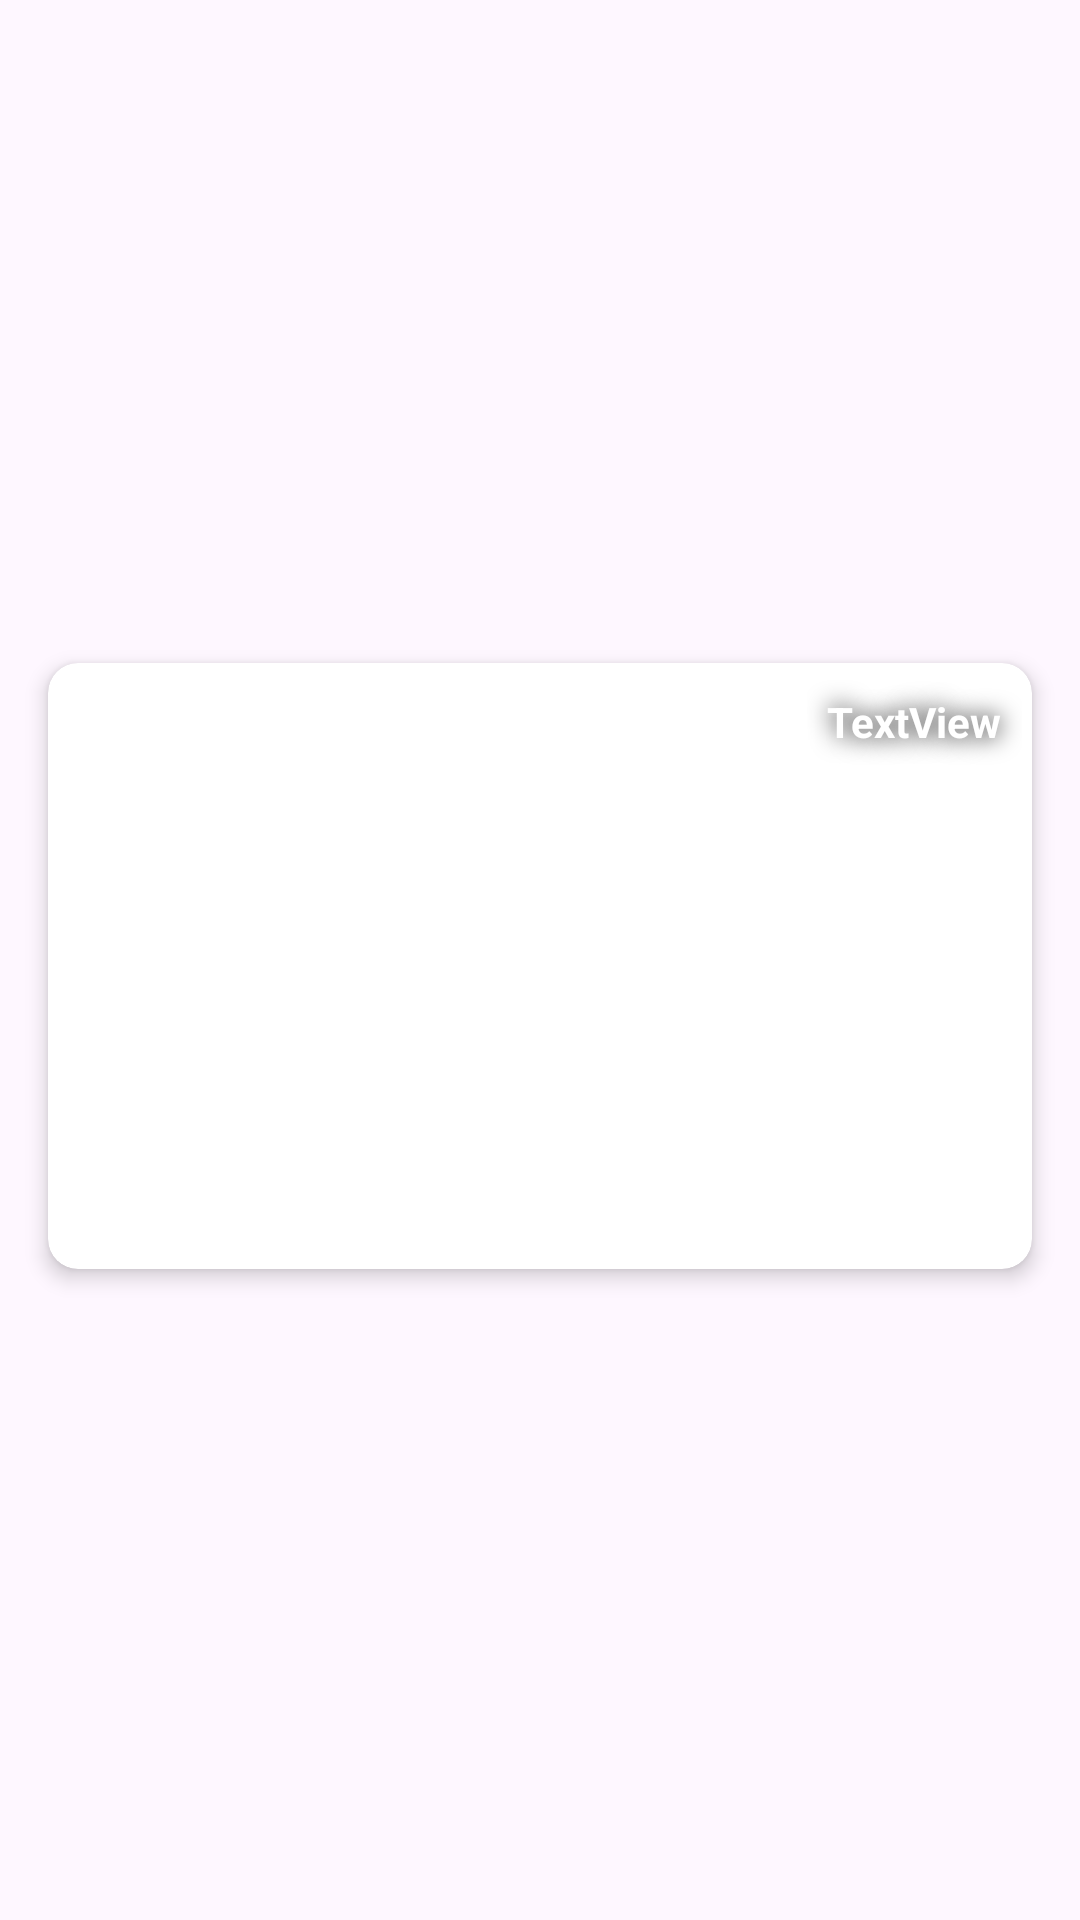

Layout XML and referenced resources for this Android screen:
<!-- AndroidManifest.xml: application theme Theme.TravelApp -->
<!-- res/layout/card_layout.xml -->
<?xml version="1.0" encoding="utf-8"?>

<androidx.constraintlayout.widget.ConstraintLayout xmlns:android="http://schemas.android.com/apk/res/android"
    xmlns:app="http://schemas.android.com/apk/res-auto"
    xmlns:tools="http://schemas.android.com/tools"
    android:layout_width="match_parent"
    android:layout_height="wrap_content">

    <androidx.cardview.widget.CardView
        android:layout_width="0dp"
        android:layout_height="wrap_content"
        android:layout_marginStart="16dp"
        android:layout_marginTop="10dp"
        android:layout_marginEnd="16dp"
        android:layout_marginBottom="6dp"
        app:cardCornerRadius="10dp"
        app:cardElevation="4dp"
        app:layout_constraintBottom_toBottomOf="parent"
        app:layout_constraintEnd_toEndOf="parent"
        app:layout_constraintStart_toStartOf="parent"
        app:layout_constraintTop_toTopOf="parent">

        <androidx.constraintlayout.widget.ConstraintLayout
            android:layout_width="match_parent"
            android:layout_height="match_parent">

            <ImageView
                android:id="@+id/image"
                android:layout_width="0dp"
                android:layout_height="0dp"
                android:scaleType="centerCrop"
                app:layout_constraintBottom_toBottomOf="parent"
                app:layout_constraintDimensionRatio="13 : 8"
                app:layout_constraintEnd_toEndOf="parent"
                app:layout_constraintStart_toStartOf="parent"
                app:layout_constraintTop_toTopOf="parent"
                tools:srcCompat="@tools:sample/backgrounds/scenic" />

            <ImageView
                android:id="@+id/rect"
                android:layout_width="0dp"
                android:layout_height="0dp"
                android:scaleType="fitEnd"
                app:layout_constraintBottom_toBottomOf="@+id/image"
                app:layout_constraintEnd_toEndOf="@id/image"
                app:layout_constraintStart_toStartOf="@+id/image"
                app:layout_constraintTop_toTopOf="@+id/image"
                app:srcCompat="@drawable/rect" />

            <TextView
                android:id="@+id/description"
                android:layout_width="0dp"
                android:layout_height="wrap_content"
                android:layout_marginStart="8dp"
                android:layout_marginEnd="8dp"
                android:layout_marginBottom="8dp"
                android:ellipsize="end"
                android:maxLines="1"
                android:text="TextView"
                android:textAppearance="@style/TextAppearance.AppCompat.Small"
                android:textColor="@color/white"
                app:layout_constraintBottom_toBottomOf="parent"
                app:layout_constraintEnd_toEndOf="parent"
                app:layout_constraintStart_toStartOf="parent" />

            <TextView
                android:id="@+id/name"
                android:layout_width="0dp"
                android:layout_height="wrap_content"
                android:layout_marginStart="8dp"
                android:layout_marginBottom="8dp"
                android:ellipsize="end"
                android:maxLines="1"
                android:text="TextView"
                android:textAppearance="@style/TextAppearance.AppCompat.Large"
                android:textColor="@color/white"
                app:layout_constraintBottom_toTopOf="@+id/description"
                app:layout_constraintEnd_toEndOf="parent"
                app:layout_constraintHorizontal_bias="0.0"
                app:layout_constraintStart_toStartOf="parent" />

            <TextView
                android:id="@+id/kind"
                android:layout_width="wrap_content"
                android:layout_height="wrap_content"
                android:layout_marginTop="0dp"
                android:layout_marginEnd="0dp"
                android:text="TextView"
                android:textColor="@color/white"
                android:shadowColor="@color/black"
                android:shadowDx="0"
                android:shadowDy="0"
                android:shadowRadius="20"
                android:padding="10dp"
                android:textStyle="bold"
                app:layout_constraintEnd_toEndOf="parent"
                app:layout_constraintTop_toTopOf="parent" />

        </androidx.constraintlayout.widget.ConstraintLayout>
    </androidx.cardview.widget.CardView>
</androidx.constraintlayout.widget.ConstraintLayout>
<!-- resources referenced by this layout -->
<resources>
  <color name="black">#FF000000</color>
  <color name="white">#FFFFFFFF</color>
  <style name="Theme.TravelApp" parent="Base.Theme.TravelApp" />
  <style name="Base.Theme.TravelApp" parent="Theme.Material3.DayNight.NoActionBar">
          
          <item name="colorPrimary">#ED5F77</item>
          <item name="colorPrimaryDark">#EFD2D7</item>
          <item name="colorAccent">@color/peach</item>
      </style>
  <color name="peach">#ffe7de</color>
</resources>
